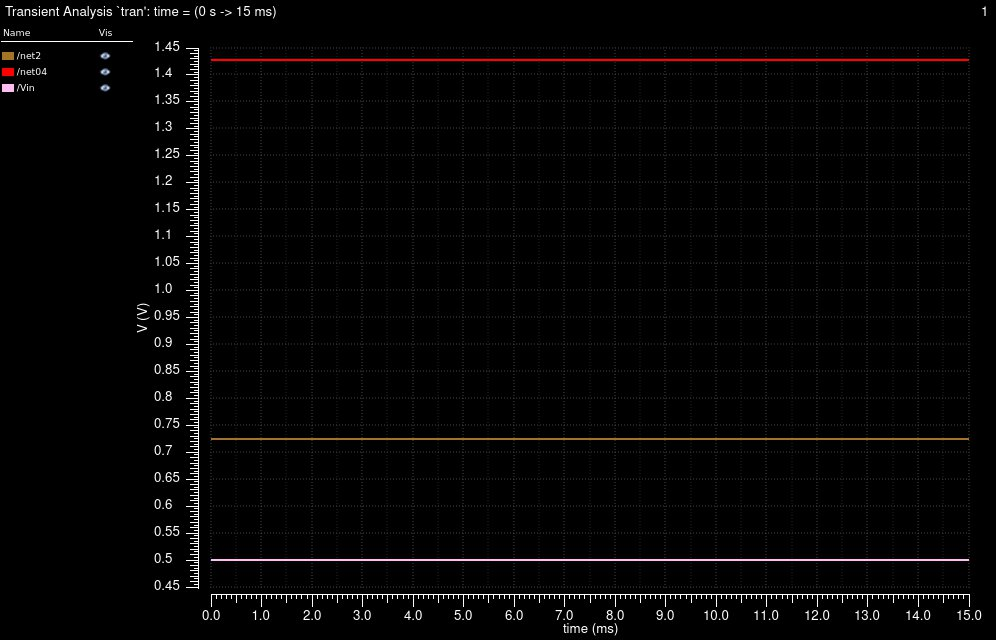

The table this chart was drawn from, first rows:
net2 X, net2 Y, net04 X, net04 Y, Vin X, Vin Y
0, 0.7251, 0, 1.428, 0, 0.5
0.0001, 0.7251, 0.0001, 1.428, 0.0001, 0.5
0.0002, 0.7251, 0.0002, 1.428, 0.0002, 0.5
0.0003, 0.7251, 0.0003, 1.428, 0.0003, 0.5
0.0004, 0.7251, 0.0004, 1.428, 0.0004, 0.5
0.0005, 0.7251, 0.0005, 1.428, 0.0005, 0.5
0.0006, 0.7251, 0.0006, 1.428, 0.0006, 0.5
0.0007, 0.7251, 0.0007, 1.428, 0.0007, 0.5
0.0008, 0.7251, 0.0008, 1.428, 0.0008, 0.5
0.0009, 0.7251, 0.0009, 1.428, 0.0009, 0.5
0.001, 0.7251, 0.001, 1.428, 0.001, 0.5
0.0011, 0.7251, 0.0011, 1.428, 0.0011, 0.5
0.0012, 0.7251, 0.0012, 1.428, 0.0012, 0.5
0.0013, 0.7251, 0.0013, 1.428, 0.0013, 0.5
0.0014, 0.7251, 0.0014, 1.428, 0.0014, 0.5
0.0015, 0.7251, 0.0015, 1.428, 0.0015, 0.5
0.0016, 0.7251, 0.0016, 1.428, 0.0016, 0.5
0.0017, 0.7251, 0.0017, 1.428, 0.0017, 0.5
0.0018, 0.7251, 0.0018, 1.428, 0.0018, 0.5
0.0019, 0.7251, 0.0019, 1.428, 0.0019, 0.5
0.002, 0.7251, 0.002, 1.428, 0.002, 0.5
0.0021, 0.7251, 0.0021, 1.428, 0.0021, 0.5
0.0022, 0.7251, 0.0022, 1.428, 0.0022, 0.5
0.0023, 0.7251, 0.0023, 1.428, 0.0023, 0.5
0.0024, 0.7251, 0.0024, 1.428, 0.0024, 0.5
0.0025, 0.7251, 0.0025, 1.428, 0.0025, 0.5
0.0026, 0.7251, 0.0026, 1.428, 0.0026, 0.5
0.0027, 0.7251, 0.0027, 1.428, 0.0027, 0.5
0.0028, 0.7251, 0.0028, 1.428, 0.0028, 0.5
0.0029, 0.7251, 0.0029, 1.428, 0.0029, 0.5
0.003, 0.7251, 0.003, 1.428, 0.003, 0.5
0.0031, 0.7251, 0.0031, 1.428, 0.0031, 0.5
0.0032, 0.7251, 0.0032, 1.428, 0.0032, 0.5
0.0033, 0.7251, 0.0033, 1.428, 0.0033, 0.5
0.0034, 0.7251, 0.0034, 1.428, 0.0034, 0.5
0.0035, 0.7251, 0.0035, 1.428, 0.0035, 0.5
0.0036, 0.7251, 0.0036, 1.428, 0.0036, 0.5
0.0037, 0.7251, 0.0037, 1.428, 0.0037, 0.5
0.0038, 0.7251, 0.0038, 1.428, 0.0038, 0.5
0.0039, 0.7251, 0.0039, 1.428, 0.0039, 0.5
0.004, 0.7251, 0.004, 1.428, 0.004, 0.5
0.0041, 0.7251, 0.0041, 1.428, 0.0041, 0.5
0.0042, 0.7251, 0.0042, 1.428, 0.0042, 0.5
0.0043, 0.7251, 0.0043, 1.428, 0.0043, 0.5
0.0044, 0.7251, 0.0044, 1.428, 0.0044, 0.5
0.0045, 0.7251, 0.0045, 1.428, 0.0045, 0.5
0.0046, 0.7251, 0.0046, 1.428, 0.0046, 0.5
0.0047, 0.7251, 0.0047, 1.428, 0.0047, 0.5
0.0048, 0.7251, 0.0048, 1.428, 0.0048, 0.5
0.0049, 0.7251, 0.0049, 1.428, 0.0049, 0.5
0.005, 0.7251, 0.005, 1.428, 0.005, 0.5
0.0051, 0.7251, 0.0051, 1.428, 0.0051, 0.5
0.0052, 0.7251, 0.0052, 1.428, 0.0052, 0.5
0.0053, 0.7251, 0.0053, 1.428, 0.0053, 0.5
0.0054, 0.7251, 0.0054, 1.428, 0.0054, 0.5
0.0055, 0.7251, 0.0055, 1.428, 0.0055, 0.5
0.0056, 0.7251, 0.0056, 1.428, 0.0056, 0.5
0.0057, 0.7251, 0.0057, 1.428, 0.0057, 0.5
0.0058, 0.7251, 0.0058, 1.428, 0.0058, 0.5
0.0059, 0.7251, 0.0059, 1.428, 0.0059, 0.5
... 91 more rows
